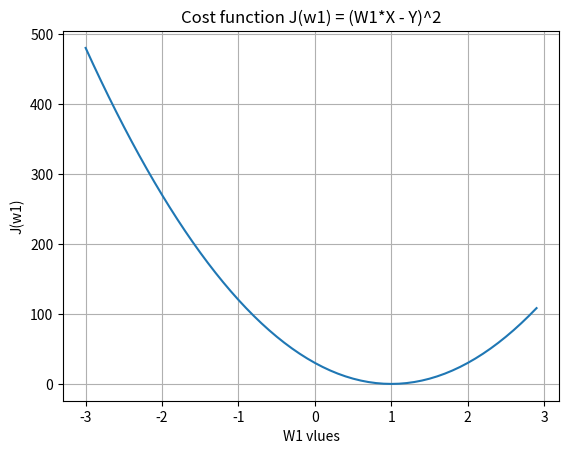
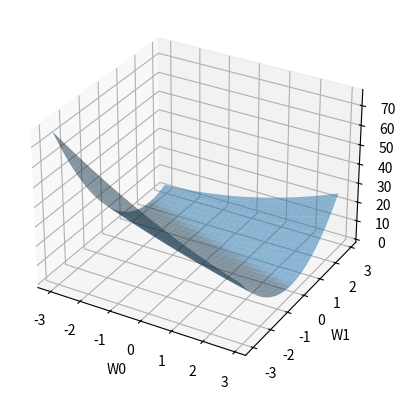
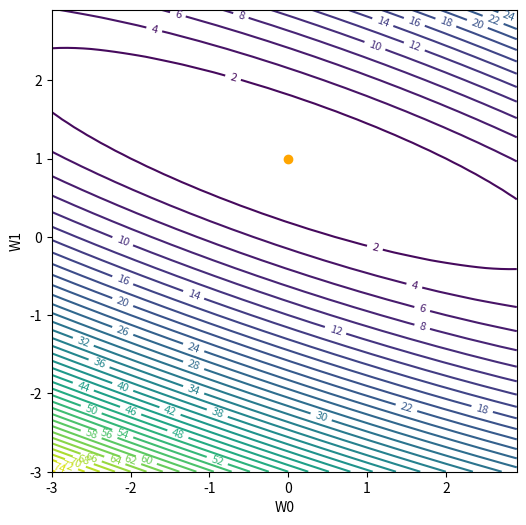

Generate these figures, in order, with matplotlib:
#!/usr/bin/env python3
# -*- coding: utf-8 -*-
"""
Created on Thu Sep  2 22:21:56 2021

[redacted]
"""

from matplotlib.figure import Figure
from mpl_toolkits.mplot3d import Axes3D
import matplotlib.pyplot as plt
import numpy as np
import math

class CostFunLR:
    def __init__(self):
        self.x = np.array([0, 1, 2, 3, 4])
        self.y = np.array([0, 1, 2, 3, 4])
        self.w0 = np.arange(-3.0, 3.0, 0.1)
        self.w1 = np.arange(-3.0, 3.0, 0.1)
        for i in range(len(self.x)): 
            print(self.x[i], self.y[i])
            
    def ComputeCostFn(self, TwoD = True):
        J = []
        
        w0 = self.w0
        w1 = self.w1
        x = self.x
        y = self.y
        J1 = np.zeros((len(w0+1), len(w1+1)))
        if (TwoD):
            for j in range(len(w1)):
                w2 = []
                for i in range(len(x)): 
                    w2.append((w1[j]*x[i] - y[i])**2)
                J.append(sum(w2))
            return w1, J
        else:
            for k in range(len(w0)):
                lst = []
                for j in range(len(w1)):
                    # print(w0[k], w1[j])
                    w2 = []
                    for i in range(len(x)): 
                        w2.append((w0[k] + w1[j]*x[i] - y[i])**2) 
                    lst.append(sum(w2)/(2*len(x)))
                    if w0[k] == 0.0 and w1[j] == 1.0:
                        print(sum(w2)/(2*len(x)))
                    J1[j][k] = sum(w2)/(2*len(x))
                
            return w0, w1, J1
    
        
    def plot2d(self):
        w1, J = self.ComputeCostFn(True)
        fig, ax = plt.subplots()
        ax.plot(w1, J)
        
        ax.set(xlabel='W1 vlues', ylabel='J(w1)',
               title='Cost function J(w1) = (W1*X - Y)^2')
        ax.grid()
        
        # fig.savefig("test.png")
        plt.show()
    def plot3d(self):
        w0, w1, J = self.ComputeCostFn(False)
        print(type(J))
        W0,W1 =np.meshgrid(w0,w1) #Forming MeshGrid
        fig = plt.figure()
        ax = fig.add_subplot(111, projection='3d')
        
        ax.plot_surface(W0, W1, J, alpha = 0.5)
        
        ax.set_xlabel('W0')
        ax.set_ylabel('W1')
        ax.set_zlabel('J(W0,W1)')
        
        plt.show()
        
        
        # fig = plt.figure(figsize=(8, 8))
        # cp  = plt.contour(w0, w1, J, levels=50)
        fig, ax = plt.subplots(1, 1, figsize = (6,6))
        lst = [num for num in range(-4, 100, 5)]
        # cp  = ax.contour(w0, w1, J, levels=lst)
        cp  = ax.contour(W0, W1, J, levels=40)
        ax.plot(0, 1, 'o', color='orange')
        ax.clabel(cp, fontsize=8)
        ax.set_xlabel('W0')
        ax.set_ylabel('W1')
        # ax.set(xlabel='x vlues', ylabel='y values',
        # title='Explicit function y = f(x)')
        
        plt.show()
    
J1 = CostFunLR()
J1.plot2d()
J1.plot3d()